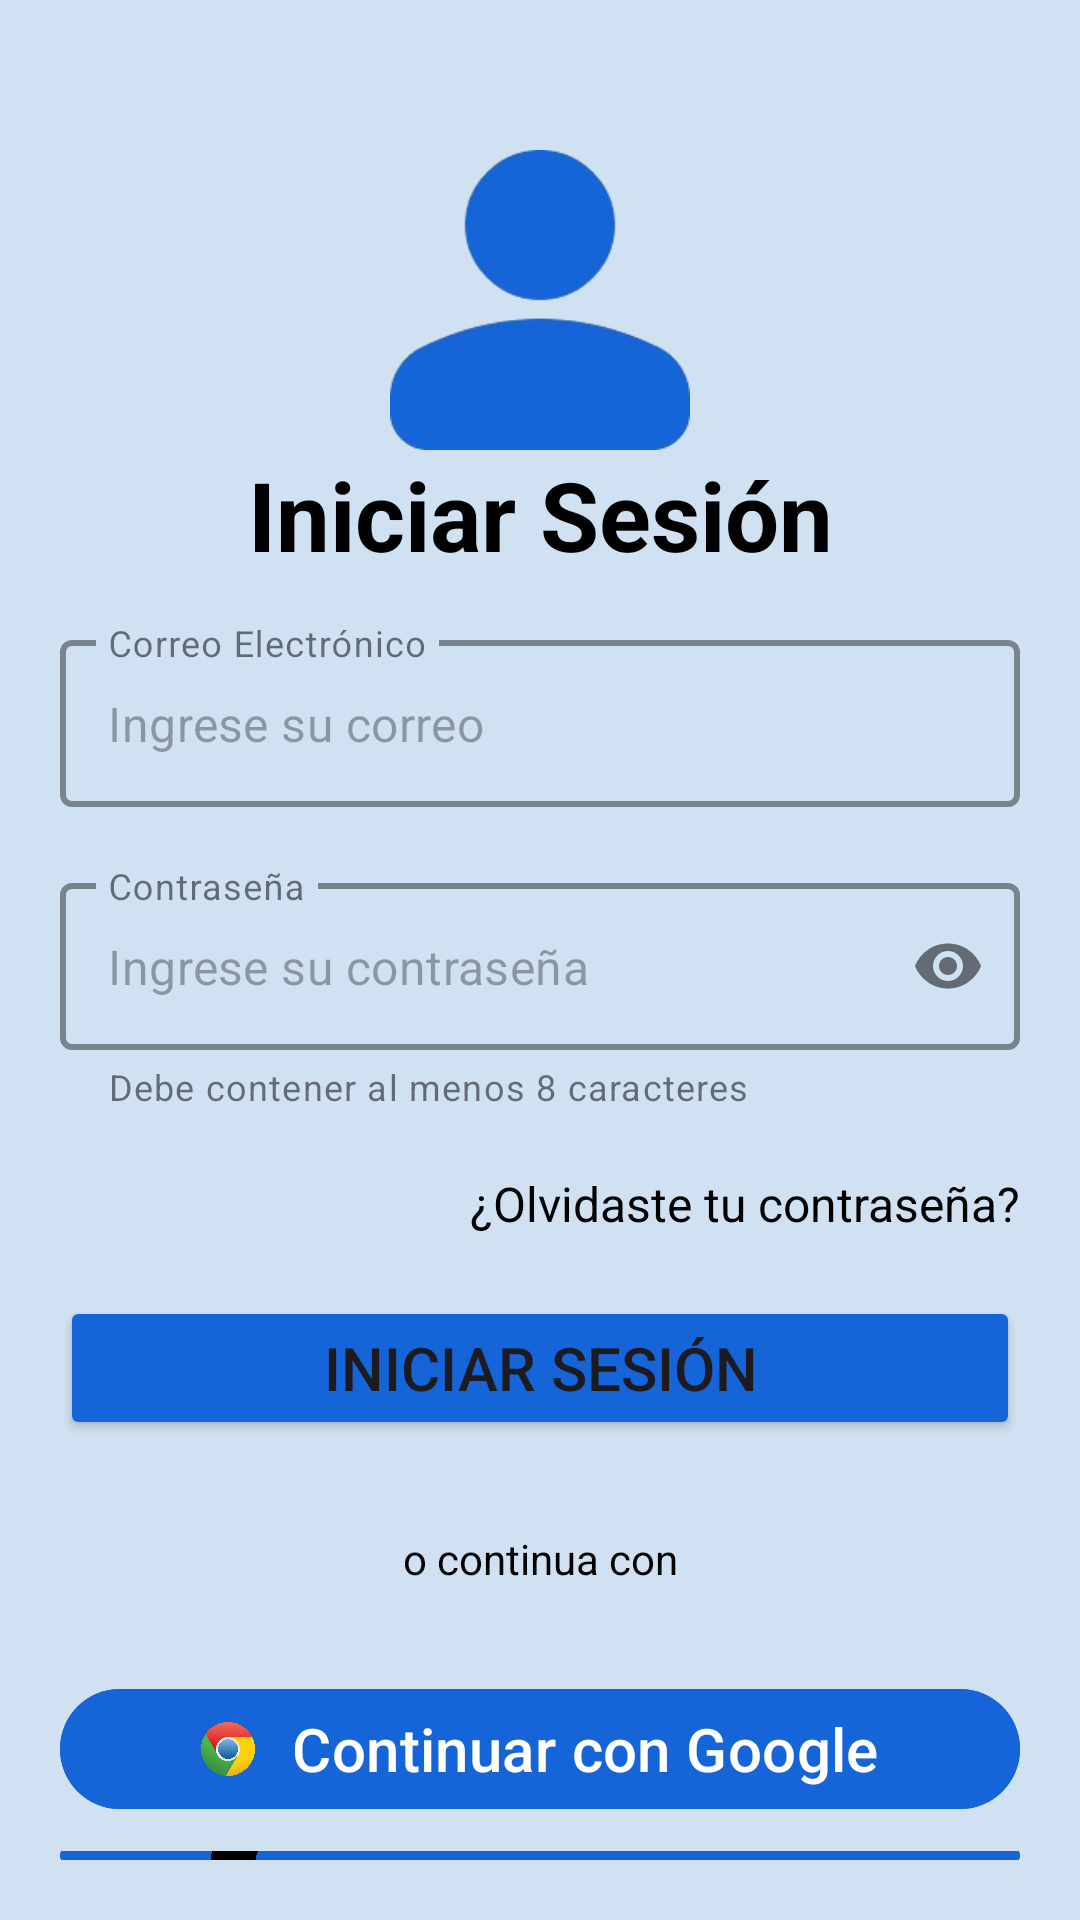

Reconstruct the res/layout file that produces this screen, plus the resources it refers to.
<!-- AndroidManifest.xml: application theme Theme.Triaje -->
<!-- res/layout/pantalla_iniciar_sesion.xml -->
<?xml version="1.0" encoding="utf-8"?>
<androidx.coordinatorlayout.widget.CoordinatorLayout
    xmlns:android="http://schemas.android.com/apk/res/android"
    android:layout_width="match_parent"
    android:layout_height="match_parent"
    xmlns:tools="http://schemas.android.com/tools"
    xmlns:app="http://schemas.android.com/apk/res-auto"
    android:background="@color/ColorPrimary">

    

    <LinearLayout
        android:layout_width="match_parent"
        android:layout_height="match_parent"
        android:orientation="vertical"
        android:layout_margin="20dp">
        <ImageView
            android:id="@+id/ivLoginRegresar"
            android:layout_width="30dp"
            android:layout_height="30dp"
            android:src="@drawable/ic_regresar"
            tools:ignore="ContentDescription" />
        <ImageView
            android:layout_width="100dp"
            android:layout_height="100dp"
            android:layout_gravity="center"
            android:src="@drawable/ic_login"
            tools:ignore="ContentDescription" />
        <TextView
            android:layout_width="match_parent"
            android:layout_height="wrap_content"
            android:text="Iniciar Sesión"
            android:textSize="32sp"
            android:gravity="center"
            android:textStyle="bold"
            android:textColor="@color/black"
            tools:ignore="HardcodedText" />
        <com.google.android.material.textfield.TextInputLayout
            android:id="@+id/tilEmail"
            android:layout_width="match_parent"
            android:layout_height="wrap_content"
            android:hint="Correo Electrónico"
            android:layout_marginTop="15dp"
            app:expandedHintEnabled="false"
            app:boxStrokeWidth="2dp"
            app:boxStrokeWidthFocused="2dp"
            app:boxStrokeColor="#757575"
            style="@style/Widget.MaterialComponents.TextInputLayout.OutlinedBox"
            tools:ignore="HardcodedText">
            <com.google.android.material.textfield.TextInputEditText
                android:id="@+id/etEmail"
                android:layout_width="match_parent"
                android:layout_height="wrap_content"
                android:hint="Ingrese su correo"
                android:inputType="textEmailAddress" />
        </com.google.android.material.textfield.TextInputLayout>
        <com.google.android.material.textfield.TextInputLayout
            android:id="@+id/tilPassword"
            android:layout_width="match_parent"
            android:layout_height="wrap_content"
            android:layout_marginTop="20dp"
            android:hint="Contraseña"
            app:expandedHintEnabled="false"
            app:boxStrokeWidth="2dp"
            app:boxStrokeWidthFocused="2dp"
            app:boxStrokeColor="#757575"
            app:helperText="Debe contener al menos 8 caracteres"
            app:endIconMode="password_toggle"
            style="@style/Widget.MaterialComponents.TextInputLayout.OutlinedBox"
            tools:ignore="HardcodedText">
            <com.google.android.material.textfield.TextInputEditText
                android:id="@+id/etPassword"
                android:layout_width="match_parent"
                android:layout_height="wrap_content"
                android:hint="Ingrese su contraseña"
                android:inputType="textPassword" />
        </com.google.android.material.textfield.TextInputLayout>
        <TextView
            android:layout_width="match_parent"
            android:layout_height="wrap_content"
            android:layout_marginTop="20dp"
            android:text="¿Olvidaste tu contraseña?"
            android:textSize="16sp"
            android:gravity="end"
            android:textColor="@color/black"
            tools:ignore="HardcodedText" />
        <Button
            android:id="@+id/btnLogin"
            android:layout_width="match_parent"
            android:layout_height="wrap_content"
            android:layout_marginTop="20dp"
            android:text="Iniciar Sesión"
            android:textSize="20sp"
            android:backgroundTint="#1565D8"
            tools:ignore="HardcodedText" />
        <TextView
            android:layout_width="match_parent"
            android:layout_height="wrap_content"
            android:layout_marginTop="30dp"
            android:text="o continua con"
            android:textSize="14sp"
            android:gravity="center"
            android:textColor="@color/black"
            tools:ignore="HardcodedText" />
        <com.google.android.material.button.MaterialButton
            android:id="@+id/btnLoginGoogle"
            android:layout_width="match_parent"
            android:layout_height="wrap_content"
            android:layout_marginTop="30dp"
            android:text="Continuar con Google"
            android:textSize="20sp"
            android:textAllCaps="false"
            android:backgroundTint="#1565D8"
            app:cornerRadius="24dp"
            app:icon="@drawable/ic_google"
            app:iconGravity="textStart"
            app:iconPadding="12dp"
            app:iconTint="@null"
            tools:ignore="HardcodedText" />
        <com.google.android.material.button.MaterialButton
            android:id="@+id/btnLoginApple"
            android:layout_width="match_parent"
            android:layout_height="wrap_content"
            android:layout_marginTop="10dp"
            android:text="Continuar con Apple "
            android:textSize="20sp"
            android:textAllCaps="false"
            android:backgroundTint="#1565D8"
            app:cornerRadius="24dp"
            app:icon="@drawable/ic_apple"
            app:iconGravity="textStart"
            app:iconPadding="12dp"
            app:iconTint="@null"
            tools:ignore="HardcodedText" />
        <LinearLayout
            android:layout_width="wrap_content"
            android:layout_height="wrap_content"
            android:orientation="horizontal"
            android:layout_gravity="center"
            android:layout_marginTop="30dp">
            <TextView
                android:layout_width="match_parent"
                android:layout_height="wrap_content"
                android:text="¿No posees cuenta?"
                android:textSize="14sp"
                android:gravity="center"
                android:textColor="@color/black"
                tools:ignore="HardcodedText" />
            <TextView
                android:layout_width="match_parent"
                android:layout_height="wrap_content"
                android:layout_marginStart="5dp"
                android:text="Registrate Aquí"
                android:textSize="14sp"
                android:gravity="center"
                android:textColor="@color/black"
                tools:ignore="HardcodedText" />
        </LinearLayout>
    </LinearLayout>
</androidx.coordinatorlayout.widget.CoordinatorLayout>
<!-- resources referenced by this layout -->
<resources>
  <color name="ColorPrimary">#D0E2F1</color>
  <color name="black">#FF000000</color>
  <!-- drawable ic_apple: png bitmap (drawable, 23364 bytes) -->
  <!-- drawable ic_google: png bitmap (drawable, 23042 bytes) -->
  <!-- drawable ic_login: png bitmap (drawable, 14323 bytes) -->
  <style name="Theme.Triaje" parent="Base.Theme.Triaje" />
  <style name="Base.Theme.Triaje" parent="Theme.Material3.DayNight.NoActionBar">
  
          
      </style>
</resources>
